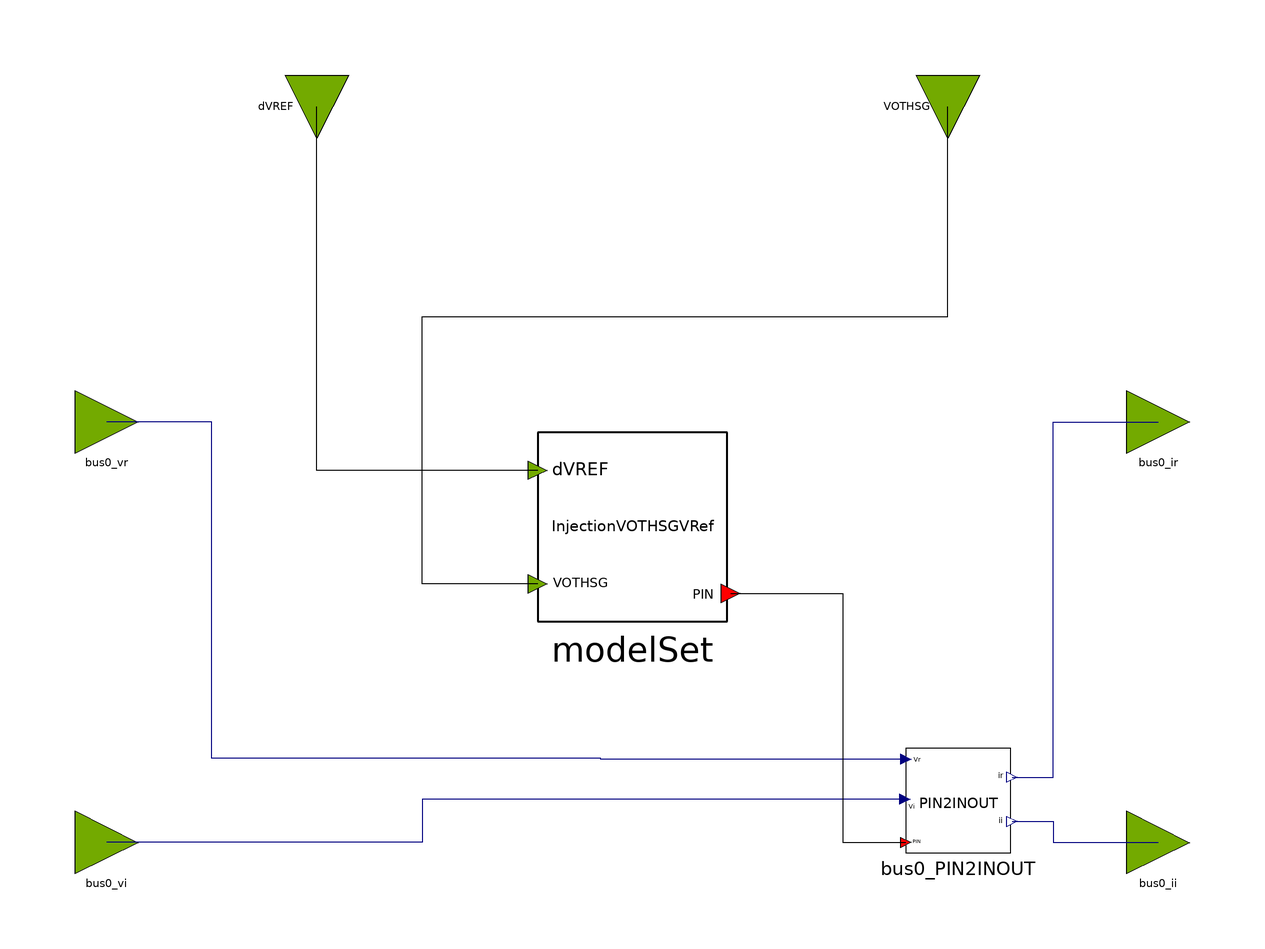

The component connection diagram of the Modelica model below, drawn from its own Placement and Line annotations.

partial block FMUTemplateInjectionVOTHSGVRef
  extends FMUTemplateCommon;

  OpalRT.NonElectrical.SignalRouting.PIN2INOUT bus0_PIN2INOUT
    annotation (Placement(transformation(extent={{52,-42},{72,-22}})));
  OpalRT.NonElectrical.Connector.InputInterfacePin bus0_vr
    annotation (Placement(transformation(extent={{-106,34},{-94,46}})));
  OpalRT.NonElectrical.Connector.InputInterfacePin bus0_vi
    annotation (Placement(transformation(extent={{-106,-46},{-94,-34}})));
  OpalRT.NonElectrical.Connector.OutputInterfacePin bus0_ir
    annotation (Placement(transformation(extent={{94,34},{106,46}})));
  OpalRT.NonElectrical.Connector.OutputInterfacePin bus0_ii
    annotation (Placement(transformation(extent={{94,-46},{106,-34}})));
  replaceable OpalRT.ModelSets.InjectionVOTHSGVRef modelSet
    annotation (Placement(transformation(extent={{-18,2},{18,38}})));
  OpalRT.NonElectrical.Connector.InputInterfacePin VOTHSG annotation (Placement(
        transformation(
        extent={{-6,-6},{6,6}},
        rotation=-90,
        origin={60,100})));
  OpalRT.NonElectrical.Connector.InputInterfacePin dVREF annotation (Placement(
        transformation(
        extent={{-6,-6},{6,6}},
        rotation=-90,
        origin={-60,100})));
equation
  connect(bus0_PIN2INOUT.vr, bus0_vr) annotation (Line(points={{52,-24.2},{-6,-24.2},
          {-6,-24},{-80,-24},{-80,40},{-100,40}}, color={0,0,127}));
  connect(bus0_PIN2INOUT.vi, bus0_vi) annotation (Line(points={{51.8,-31.8},{-40,
          -31.8},{-40,-40},{-100,-40}}, color={0,0,127}));
  connect(bus0_PIN2INOUT.ir, bus0_ir) annotation (Line(points={{72.2,-27.6},{80,
          -27.6},{80,40},{100,40}}, color={0,0,127}));
  connect(bus0_PIN2INOUT.ii, bus0_ii) annotation (Line(points={{72.2,-36},{80,-36},
          {80,-40},{100,-40}}, color={0,0,127}));
  connect(modelSet.bus0, bus0_PIN2INOUT.p) annotation (Line(points={{18.72,7.4},
          {40,7.4},{40,-40},{52,-40}}, color={0,0,0}));
  connect(modelSet.VOTHSG, VOTHSG) annotation (Line(points={{-18,9.2},{-40,9.2},{
          -40,60},{60,60},{60,100}}, color={0,0,0}));
  connect(modelSet.dVREF, dVREF) annotation (Line(points={{-18,30.8},{-60,30.8},{-60,100}}, color={0,0,0}));
end FMUTemplateInjectionVOTHSGVRef;